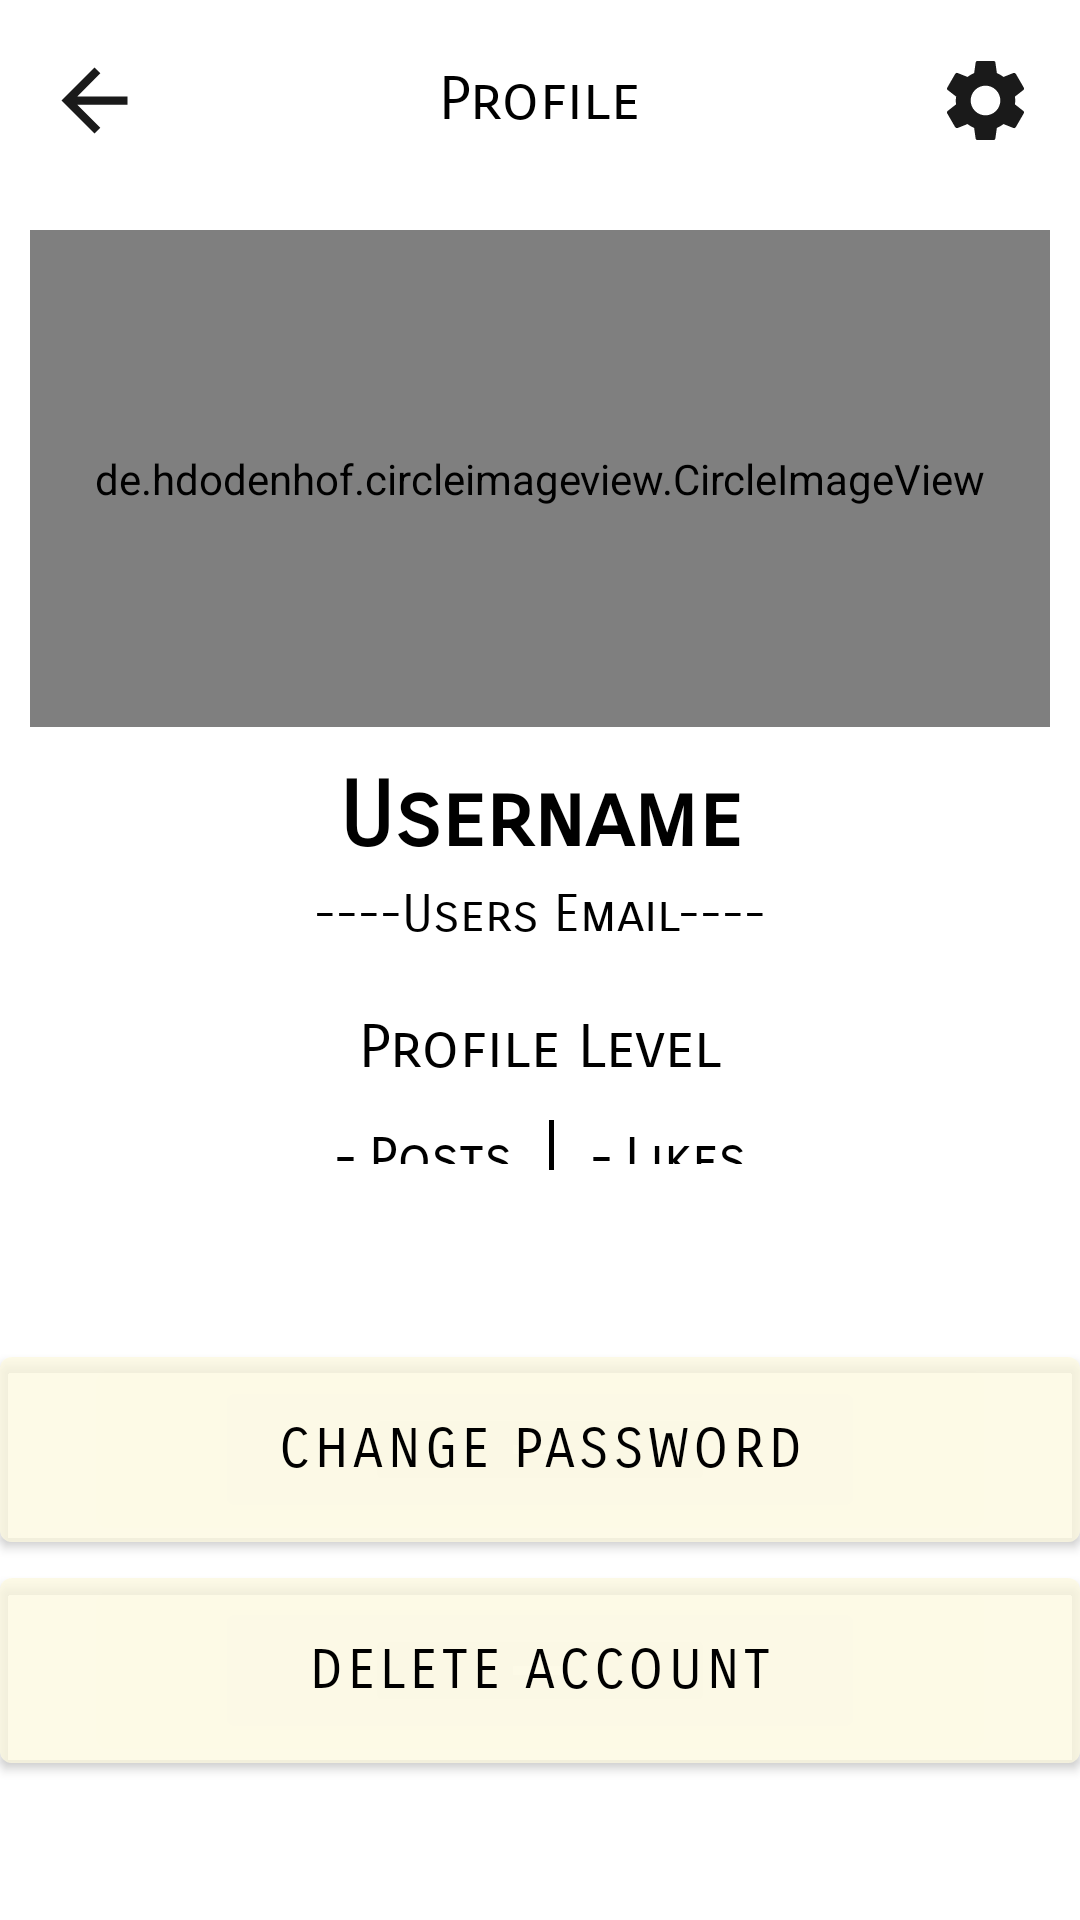

Write the Android layout XML for this screen, with the resource values it uses.
<!-- AndroidManifest.xml: activity theme Theme.Indoor.NoActionBar -->
<!-- res/layout/activity_profile.xml -->
<?xml version="1.0" encoding="utf-8"?>
<LinearLayout xmlns:android="http://schemas.android.com/apk/res/android"
    xmlns:app="http://schemas.android.com/apk/res-auto"
    xmlns:tools="http://schemas.android.com/tools"
    android:layout_width="match_parent"
    android:orientation="vertical"
    android:layout_height="match_parent"
    tools:context=".ProfileActivity">


    <FrameLayout
        android:id="@+id/sheet"
        android:layout_width="match_parent"
        android:layout_height="0dp"
        android:layout_weight="50"
        android:background="@drawable/roundedtabprofile"
        android:backgroundTint="@color/cremita_principal"
        android:elevation="2dp">

        <LinearLayout
            android:layout_width="match_parent"
            android:layout_height="match_parent"
            android:orientation="vertical">

            <LinearLayout
                android:layout_width="match_parent"
                android:layout_height="0dp"
                android:layout_weight="10"
                android:layout_margin="15dp"
                android:orientation="horizontal">

                <LinearLayout
                    android:layout_width="0dp"
                    android:layout_weight="10"
                    android:layout_height="wrap_content"
                    android:orientation="vertical">

                    <ImageView
                        android:layout_width="wrap_content"
                        android:layout_height="wrap_content"
                        android:src="@drawable/ic_baseline_arrow_back_24"/>

                </LinearLayout>


                <LinearLayout
                    android:layout_width="0dp"
                    android:layout_weight="80"
                    android:layout_gravity="center"
                    android:gravity="center"
                    android:layout_height="wrap_content"
                    android:orientation="vertical">

                    <TextView
                        android:layout_width="wrap_content"
                        android:layout_height="wrap_content"
                        android:textSize="20dp"
                        android:fontFamily="sans-serif-smallcaps"
                        android:text="Profile"/>

                </LinearLayout>

                <LinearLayout
                    android:layout_width="0dp"
                    android:layout_weight="10"
                    android:layout_height="wrap_content"
                    android:orientation="vertical">

                    <ImageView
                        android:id="@+id/profileSettings"
                        android:layout_width="wrap_content"
                        android:layout_height="wrap_content"
                        android:src="@drawable/ic_baseline_settings_24"/>

                </LinearLayout>

            </LinearLayout>

            <LinearLayout
                android:layout_width="match_parent"
                android:layout_height="0dp"
                android:layout_weight="45"
                android:gravity="center"
                android:orientation="vertical"
                android:layout_margin="10dp">

                <de.hdodenhof.circleimageview.CircleImageView
                    android:id="@+id/profileImage"
                    android:layout_width="match_parent"
                    android:layout_height="match_parent"
                    android:src="@drawable/icons8_male_user_48"
                    app:civ_border_color="@color/white"
                    app:civ_border_width="4dp"/>

            </LinearLayout>

            <LinearLayout
                android:layout_width="match_parent"
                android:layout_height="0dp"
                android:layout_weight="40"
                android:orientation="vertical">

                <TextView
                    android:id="@+id/username"
                    android:layout_width="match_parent"
                    android:layout_height="wrap_content"
                    android:fontFamily="sans-serif-smallcaps"
                    android:text="Username"
                    android:textStyle="bold"
                    android:textAlignment="center"
                    android:textSize="30dp"
                    android:layout_margin="2dp"/>

                <TextView
                    android:id="@+id/email"
                    android:layout_width="match_parent"
                    android:layout_height="wrap_content"
                    android:fontFamily="sans-serif-smallcaps"
                    android:text="----Users Email----"
                    android:textAlignment="center"
                    android:textSize="17dp"
                    android:layout_marginTop="2dp"
                    android:layout_marginBottom="20dp"/>

                <TextView
                    android:id="@+id/profileLevel"
                    android:layout_width="match_parent"
                    android:layout_height="wrap_content"
                    android:fontFamily="sans-serif-smallcaps"
                    android:text="Profile Level"
                    android:textAlignment="center"
                    android:textSize="20dp"
                    android:layout_margin="2dp"/>

                <LinearLayout
                    android:layout_width="match_parent"
                    android:layout_height="wrap_content"
                    android:orientation="horizontal"
                    android:layout_margin="10dp"
                    android:gravity="center">

                    <TextView

                        android:layout_width="wrap_content"
                        android:layout_height="wrap_content"
                        android:fontFamily="sans-serif-smallcaps"
                        android:text="-"
                        android:textSize="18dp"
                        android:layout_margin="2dp"/>

                    <TextView

                        android:layout_width="wrap_content"
                        android:layout_height="wrap_content"
                        android:fontFamily="sans-serif-smallcaps"
                        android:text="Posts"
                        android:textSize="18dp"
                        android:layout_margin="2dp"/>

                    <View
                        android:layout_width="5px"
                        android:layout_height="match_parent"
                        android:layout_marginStart="10dp"
                        android:background="@color/black"
                        android:layout_marginEnd="10dp"/>

                    <TextView

                        android:layout_width="wrap_content"
                        android:layout_height="wrap_content"
                        android:text="-"
                        android:textSize="18dp"
                        android:fontFamily="sans-serif-smallcaps"
                        android:layout_margin="2dp"/>

                    <TextView

                        android:layout_width="wrap_content"
                        android:layout_height="wrap_content"
                        android:text="Likes"
                        android:fontFamily="sans-serif-smallcaps"
                        android:textSize="18dp"
                        android:layout_margin="2dp"/>

                </LinearLayout>

            </LinearLayout>

        </LinearLayout>

    </FrameLayout>


    <LinearLayout
        android:layout_width="match_parent"
        android:layout_height="0dp"
        android:layout_weight="30"
        android:orientation="vertical"
        android:gravity="center">



        <Button
            android:id="@+id/changePassword"
            android:layout_width="match_parent"
            android:layout_height="wrap_content"
            android:textColor="@color/black"
            android:textSize="18dp"
            android:backgroundTint="@color/cremita_principal"
            android:fontFamily="sans-serif-smallcaps"
            android:padding="20dp"
            android:text="Change password" />

        <Button
            android:id="@+id/deleteAccount"
            android:layout_width="match_parent"
            android:layout_height="wrap_content"
            android:textColor="@color/black"
            android:textSize="18dp"
            android:padding="20dp"
            android:backgroundTint="@color/cremita_principal"
            android:fontFamily="sans-serif-smallcaps"
            android:text="Delete Account"/>




    </LinearLayout>

</LinearLayout>
<!-- resources referenced by this layout -->
<resources>
  <color name="black">#FF000000</color>
  <color name="cremita_principal">#86FEFAE0</color>
  <color name="white">#FFFFFFFF</color>
  <!-- drawable ic_baseline_arrow_back_24 (drawable) -->
  <vector android:alpha="0.9" android:autoMirrored="true"
      android:height="40dp" android:tint="@color/black"
      android:viewportHeight="24" android:viewportWidth="24"
      android:width="40dp" xmlns:android="http://schemas.android.com/apk/res/android">
      <path android:fillColor="@android:color/white" android:pathData="M20,11H7.83l5.59,-5.59L12,4l-8,8 8,8 1.41,-1.41L7.83,13H20v-2z"/>
  </vector>
  <!-- drawable ic_baseline_settings_24 (drawable) -->
  <vector android:alpha="0.9" android:height="40dp"
      android:tint="@color/black" android:viewportHeight="24"
      android:viewportWidth="24" android:width="40dp" xmlns:android="http://schemas.android.com/apk/res/android">
      <path android:fillColor="@android:color/white" android:pathData="M19.14,12.94c0.04,-0.3 0.06,-0.61 0.06,-0.94c0,-0.32 -0.02,-0.64 -0.07,-0.94l2.03,-1.58c0.18,-0.14 0.23,-0.41 0.12,-0.61l-1.92,-3.32c-0.12,-0.22 -0.37,-0.29 -0.59,-0.22l-2.39,0.96c-0.5,-0.38 -1.03,-0.7 -1.62,-0.94L14.4,2.81c-0.04,-0.24 -0.24,-0.41 -0.48,-0.41h-3.84c-0.24,0 -0.43,0.17 -0.47,0.41L9.25,5.35C8.66,5.59 8.12,5.92 7.63,6.29L5.24,5.33c-0.22,-0.08 -0.47,0 -0.59,0.22L2.74,8.87C2.62,9.08 2.66,9.34 2.86,9.48l2.03,1.58C4.84,11.36 4.8,11.69 4.8,12s0.02,0.64 0.07,0.94l-2.03,1.58c-0.18,0.14 -0.23,0.41 -0.12,0.61l1.92,3.32c0.12,0.22 0.37,0.29 0.59,0.22l2.39,-0.96c0.5,0.38 1.03,0.7 1.62,0.94l0.36,2.54c0.05,0.24 0.24,0.41 0.48,0.41h3.84c0.24,0 0.44,-0.17 0.47,-0.41l0.36,-2.54c0.59,-0.24 1.13,-0.56 1.62,-0.94l2.39,0.96c0.22,0.08 0.47,0 0.59,-0.22l1.92,-3.32c0.12,-0.22 0.07,-0.47 -0.12,-0.61L19.14,12.94zM12,15.6c-1.98,0 -3.6,-1.62 -3.6,-3.6s1.62,-3.6 3.6,-3.6s3.6,1.62 3.6,3.6S13.98,15.6 12,15.6z"/>
  </vector>
  <!-- drawable icons8_male_user_48: png bitmap (drawable, 1813 bytes) -->
  <style name="Theme.Indoor.NoActionBar" parent="Theme.MaterialComponents.DayNight.NoActionBar">
          <item name="colorPrimary">@color/white</item>
          <item name="colorPrimaryVariant">@color/purple_700</item>
          <item name="colorOnPrimary">@color/white</item>
          <item name="colorOnBackground">@color/cremita_principal</item>
          <item name="color">@color/amarillo_intro</item>
          <item name="colorContainer">@color/crema_card</item>
          <item name="colorControlNormal">@color/add_bnt</item>
          <item name="android:textColor">@color/black</item>
          
          <item name="colorSecondary">@color/teal_200</item>
          <item name="colorSecondaryVariant">@color/teal_700</item>
          <item name="colorOnSecondary">@color/black</item>
          
          <item name="android:statusBarColor" tools:targetApi="l">?attr/colorOnPrimary</item>
      </style>
  <color name="purple_700">#6532e6</color>
  <color name="amarillo_intro">#A8FFE082</color>
  <color name="crema_card">#faedcd</color>
  <color name="add_bnt">#ccd5ae</color>
  <color name="teal_200">#FF03DAC5</color>
  <color name="teal_700">#FF018786</color>
</resources>
